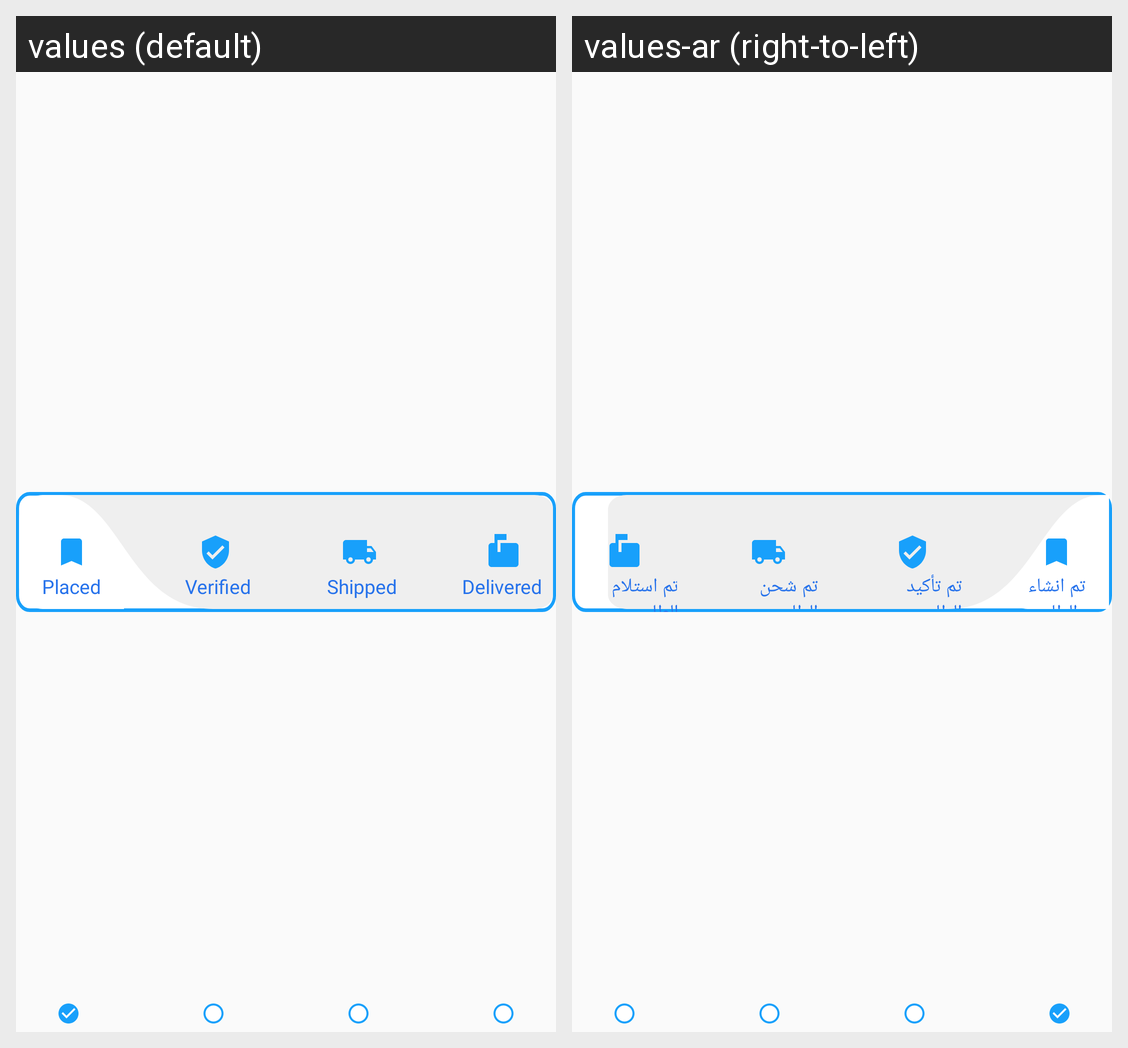

Strings drawn on this Android screen and how each of the app's shown locales translates them:
Android screen res/layout/orderdetailcirclecheckview.xml rendered under 2 locales, left to right: values (default), values-ar (right-to-left). Device: Nexus 5 (rendered at 1080×1920; each locale shown at half size, 540×960, under a caption strip naming it); theme AppTheme.
Strings drawn on this screen, with the default value and each locale's value (text and hints the layout hard-codes, and strings that could not be matched under every locale, appear in the picture but are not listed):

st_order_placed
  values: Placed
  values-ar: تم انشاء الطلب

st_verified
  values:  Verified
  values-ar: تم تأكيد الطلب

st_shipped
  values:  Shipped
  values-ar: تم شحن الطلب

st_delivered
  values:  Delivered
  values-ar: تم استلام الطلب
